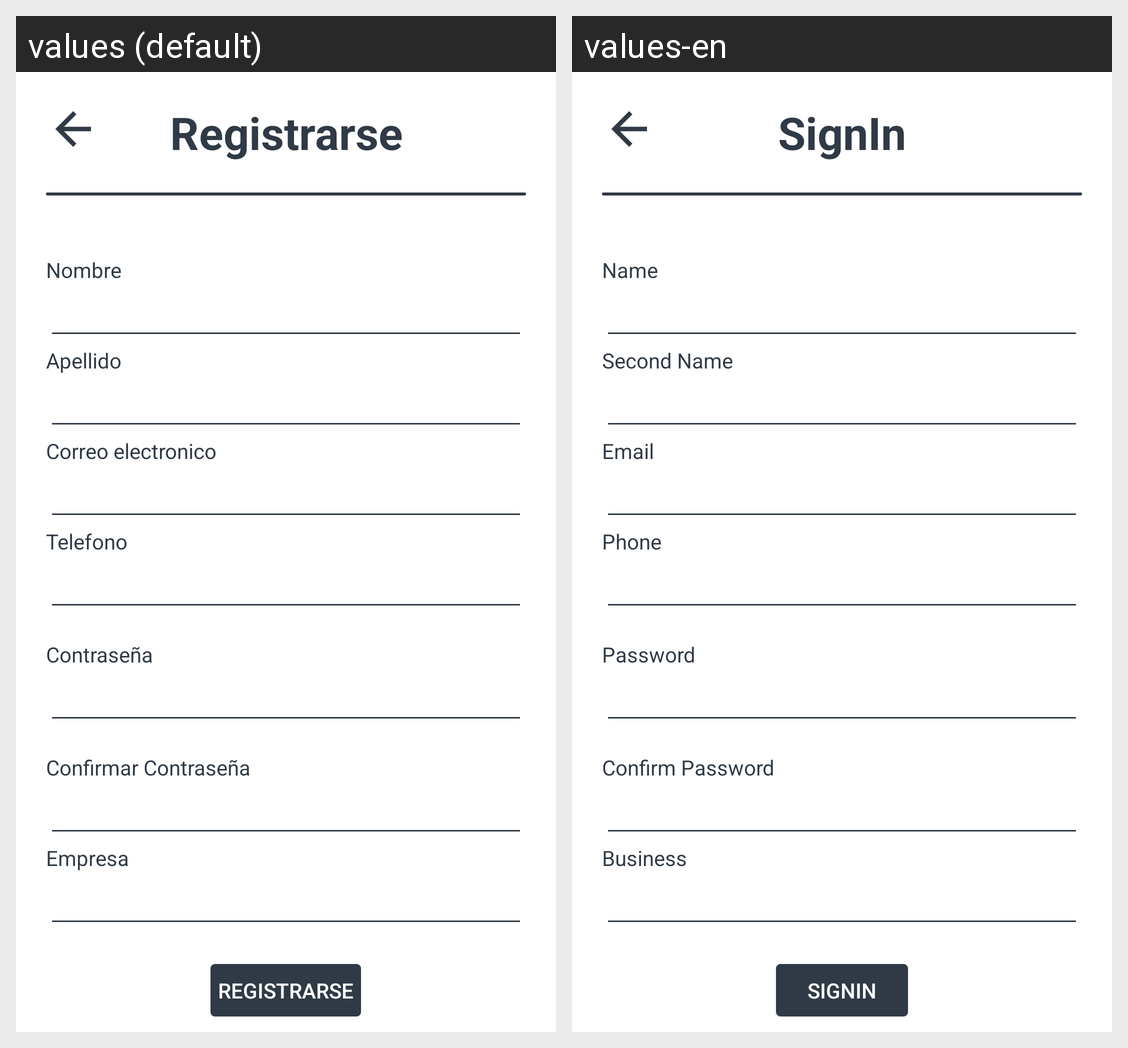

The Android screen above is rendered under two locales of the same app. Produce the string resources it draws, with the default and per-locale values.
Android screen res/layout/activity_sign_in.xml rendered under 2 locales, left to right: values (default), values-en. Device: Nexus 5 (rendered at 1080×1920; each locale shown at half size, 540×960, under a caption strip naming it); theme Theme.InsuCompu.
Strings drawn on this screen, with the default value and each locale's value (text and hints the layout hard-codes, and strings that could not be matched under every locale, appear in the picture but are not listed):

signinBtn
  values: Registrarse
  values-en: SignIn

userName
  values: Nombre
  values-en: Name

userSecondName
  values: Apellido
  values-en: Second Name

mailTxt
  values: Correo electronico
  values-en: Email

userPhone
  values: Telefono
  values-en: Phone

passwordTxt
  values: Contraseña
  values-en: Password

confirmPassword
  values: Confirmar Contraseña
  values-en: Confirm Password

userBusiness
  values: Empresa
  values-en: Business
